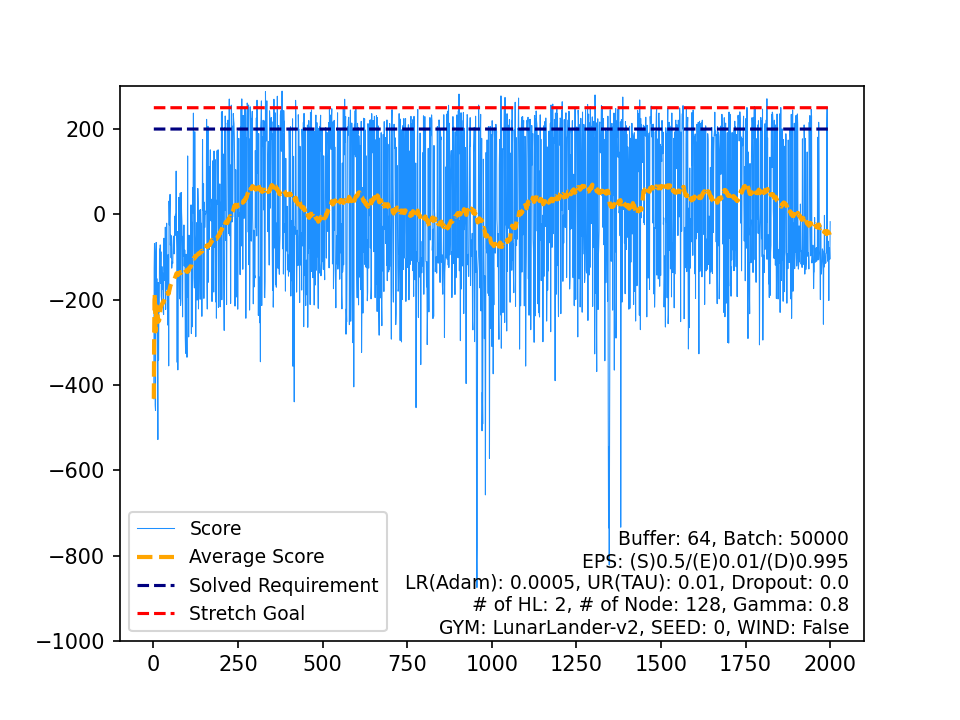

Values plotted in this chart, from the file beside it:
, Score, Average Score, Timestamp, Solved Requirement, Stretch Goal
0, -432.5, -432.5, 79, 200, 250
1, -126.8, -279.6, 82, 200, 250
2, -68.45, -209.2, 164, 200, 250
3, -113.8, -185.4, 79, 200, 250
4, -446.9, -237.7, 101, 200, 250
5, -459.6, -274.7, 90, 200, 250
6, -100.5, -249.8, 53, 200, 250
7, -65.84, -226.8, 64, 200, 250
8, -197.1, -223.5, 96, 200, 250
9, -150.8, -216.2, 83, 200, 250
10, -219.7, -216.6, 74, 200, 250
11, -356.2, -228.2, 114, 200, 250
12, -528.1, -251.3, 86, 200, 250
13, -159.7, -244.7, 327, 200, 250
14, -341.7, -251.2, 105, 200, 250
15, -221, -249.3, 99, 200, 250
16, -229.1, -248.1, 126, 200, 250
17, -81.49, -238.9, 136, 200, 250
18, -127.6, -233, 139, 200, 250
19, -71.65, -224.9, 152, 200, 250
20, -162.1, -221.9, 153, 200, 250
21, -87.75, -215.8, 426, 200, 250
22, -191.3, -214.8, 183, 200, 250
23, -201.8, -214.2, 261, 200, 250
24, -122.5, -210.6, 177, 200, 250
25, -164.7, -208.8, 158, 200, 250
26, -176.3, -207.6, 109, 200, 250
27, -137.7, -205.1, 158, 200, 250
28, -230, -206, 240, 200, 250
29, -234.7, -206.9, 313, 200, 250
30, -56.02, -202, 136, 200, 250
31, -130.2, -199.8, 194, 200, 250
32, -150.1, -198.3, 159, 200, 250
33, -155.1, -197, 159, 200, 250
34, -30.12, -192.3, 219, 200, 250
35, -223, -193.1, 247, 200, 250
36, -148.5, -191.9, 278, 200, 250
37, -175.2, -191.5, 581, 200, 250
38, -20.8, -187.1, 273, 200, 250
39, -153, -186.2, 359, 200, 250
40, -105.6, -184.3, 239, 200, 250
41, -259.6, -186.1, 295, 200, 250
42, -94.84, -183.9, 373, 200, 250
43, -110.9, -182.3, 424, 200, 250
44, -355.4, -186.1, 241, 200, 250
45, 31.23, -181.4, 999, 200, 250
46, -24.97, -178.1, 298, 200, 250
47, 8.157, -174.2, 202, 200, 250
48, 46.81, -169.7, 999, 200, 250
49, -72.12, -167.7, 249, 200, 250
50, -48.63, -165.4, 249, 200, 250
51, -102, -164.2, 469, 200, 250
52, -50.91, -162, 86, 200, 250
53, -126.2, -161.4, 189, 200, 250
54, -112.5, -160.5, 490, 200, 250
55, -111.2, -159.6, 212, 200, 250
56, -114.8, -158.8, 304, 200, 250
57, -72.04, -157.3, 366, 200, 250
58, -51, -155.5, 107, 200, 250
59, -51.86, -153.8, 287, 200, 250
... 1,940 more rows
